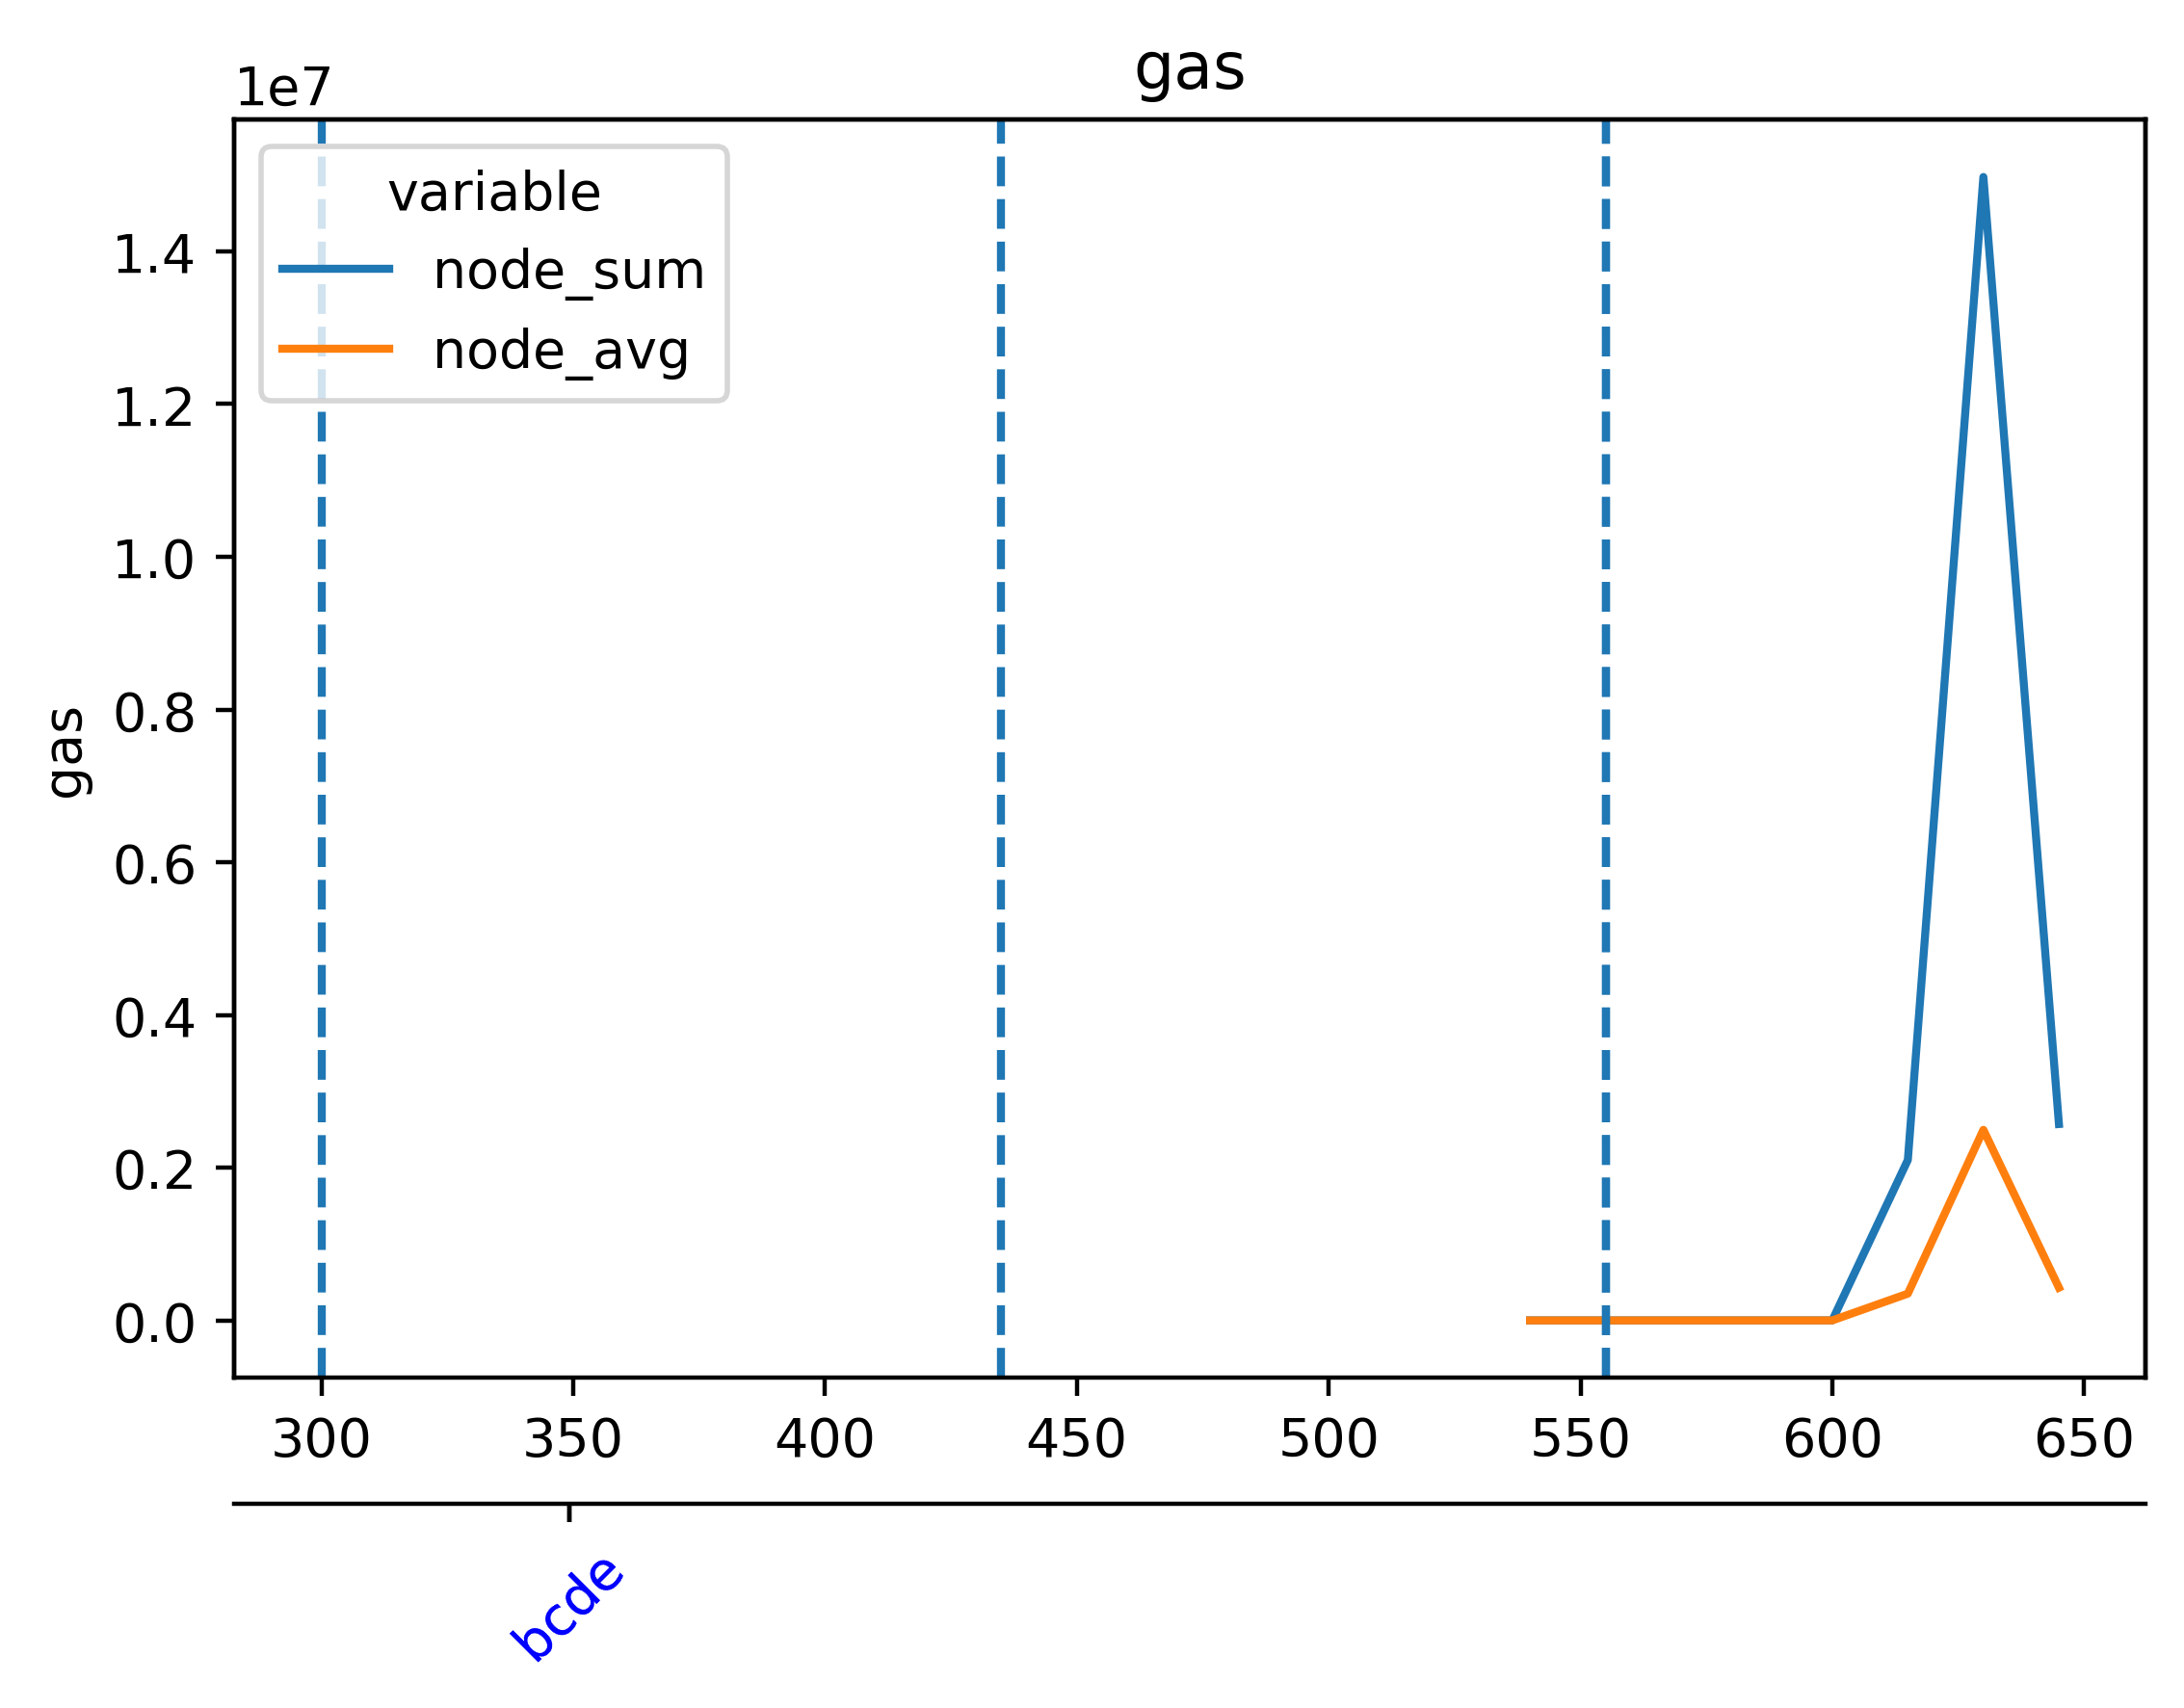

Source data for this figure (header and first rows):
timestamp, ethereum-metrics-exporter-1-prysm-geth, ethereum-metrics-exporter-2-prysm-geth, ethereum-metrics-exporter-3-prysm-geth, ethereum-metrics-exporter-4-prysm-geth, ethereum-metrics-exporter-5-prysm-geth
1716903809, 0.0, 0.0, 0.0, 0.0, 0.0
1716903824, 0.0, 0.0, 0.0, 0.0, 0.0
1716903839, 0.0, 0.0, 0.0, 0.0, 0.0
1716903854, 0.0, 0.0, 0.0, 0.0, 0.0
1716903869, 0.0, 0.0, 0.0, 0.0, 0.0
1716903884, 0.0, 0.0, 0.0, 0.0, 0.0
1716903899, 0.0, 0.0, 0.0, 0.0, 0.0
1716903914, 0.0, 0.0, 0.0, 0.0, 0.0
1716903929, 0.0, 0.0, 0.0, 0.0, 0.0
1716903944, 0.0, 0.0, 0.0, 0.0, 0.0
1716903959, 0.0, 0.0, 0.0, 0.0, 0.0
1716903974, 0.0, 0.0, 0.0, 0.0, 0.0
1716903989, 0.0, 0.0, 0.0, 0.0, 0.0
1716904004, 0.0, 0.0, 0.0, 0.0, 0.0
1716904019, 0.0, 0.0, 0.0, 0.0, 0.0
1716904034, 0.0, 0.0, 0.0, 0.0, 0.0
1716904049, 0.0, 0.0, 0.0, 0.0, 0.0
1716904064, 0.0, 0.0, 0.0, 0.0, 0.0
1716904079, 0.0, 0.0, 0.0, 0.0, 0.0
1716904094, 0.0, 0.0, 0.0, 0.0, 0.0
1716904109, 0.0, 0.0, 0.0, 0.0, 0.0
1716904124, 0.0, 0.0, 0.0, 0.0, 0.0
1716904139, 0.0, 0.0, 0.0, 0.0, 0.0
1716904154, 210098, 210098, 210098, 210098, 210098
1716904169, 1615922, 1615922, 1615922, 1615922, 1023071
1716904184, 257158, 257158, 257158, 257158, 257158
1716904199, 1911898, 1911898, 1911898, 1911898, 1911898
1716904214, 129849, 129849, 129849, 129849, 129849
1716904229, 93558, 93558, 93558, 93558, 257830
1716904244, 76520, 76520, 76520, 76520, 76520
1716904259, 48658, 48658, 48658, 48658, 48658
1716904274, 0.0, 0.0, 0.0, 0.0, 0.0
1716904289, 0.0, 0.0, 0.0, 0.0, 0.0
1716904304, 0.0, 0.0, 0.0, 0.0, 0.0
1716904319, 0.0, 0.0, 0.0, 0.0, 0.0
1716904334, 0.0, 0.0, 0.0, 0.0, 0.0
1716904349, 0.0, 0.0, 0.0, 0.0, 0.0
1716904364, 0.0, 0.0, 0.0, 0.0, 0.0
1716904379, 0.0, 0.0, 0.0, 0.0, 0.0
1716904394, 0.0, 0.0, 0.0, 0.0, 0.0
1716904409, 0.0, 0.0, 0.0, 0.0, 0.0
1716904424, 0.0, 0.0, 0.0, 0.0, 0.0
1716904439, 0.0, 0.0, 0.0, 0.0, 0.0
1716904454, 0.0, 0.0, 0.0, 0.0, 0.0
